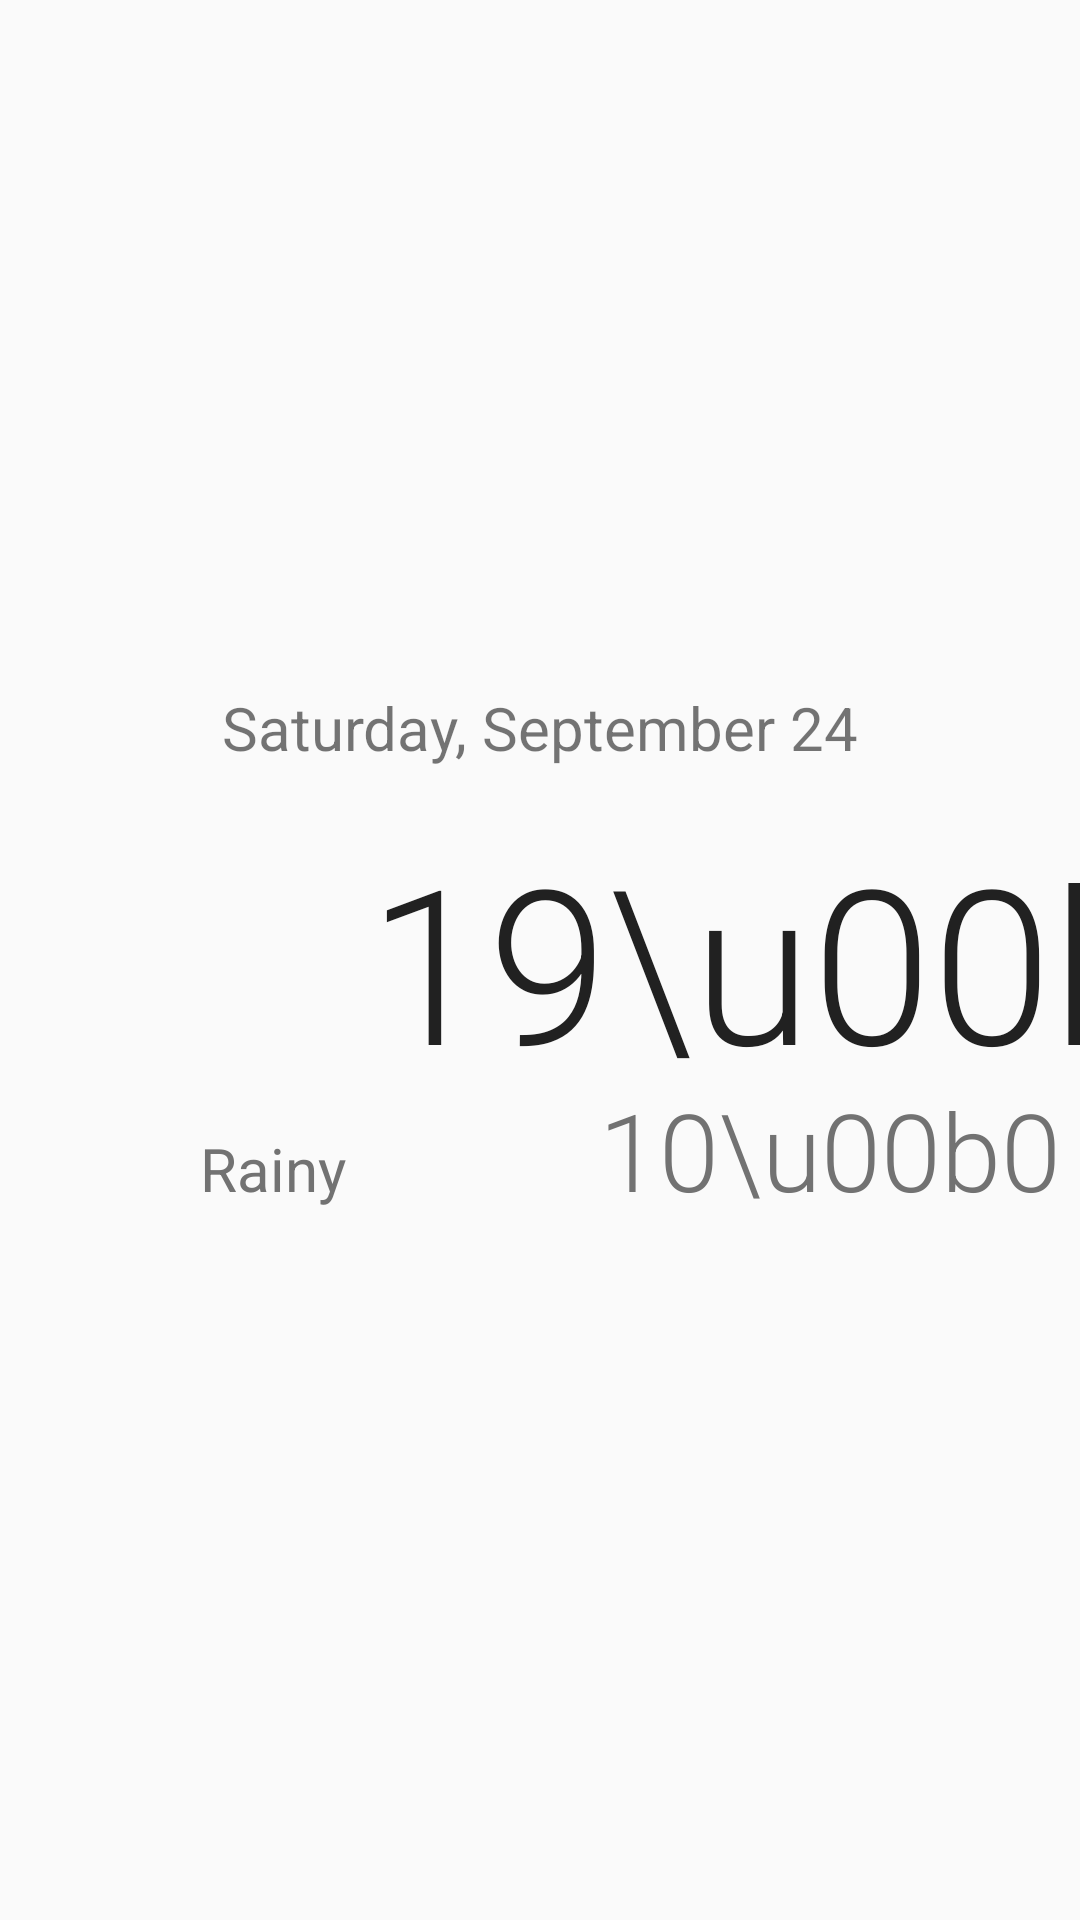

Layout XML and referenced resources for this Android screen:
<!-- AndroidManifest.xml: application theme AppTheme -->
<!-- res/layout/primary_weather_info.xml -->
<?xml version="1.0" encoding="utf-8"?>
<android.support.constraint.ConstraintLayout
    android:layout_width="match_parent"
    android:layout_height="wrap_content"
    xmlns:android="http://schemas.android.com/apk/res/android"
    xmlns:app="http://schemas.android.com/apk/res-auto"
    xmlns:tools="http://schemas.android.com/tools">

        <android.support.constraint.Guideline
            android:id="@+id/horizontal_middle"
            android:layout_width="wrap_content"
            android:layout_height="wrap_content"
            android:orientation="vertical"
            app:layout_constraintGuide_percent="0.5"
            tools:layout_editor_absoluteX="192dp"
            tools:layout_editor_absoluteY="0dp"/>

        <TextView
            android:id="@+id/date"
            android:layout_width="wrap_content"
            android:layout_height="wrap_content"
            android:layout_marginBottom="16dp"
            android:textSize="20sp"
            app:layout_constraintBottom_toTopOf="@+id/weather_icon"
            app:layout_constraintLeft_toLeftOf="parent"
            app:layout_constraintRight_toRightOf="parent"
            android:text="Saturday, September 24"/>

        
        <ImageView
            android:id="@+id/weather_icon"
            android:layout_width="96dp"
            android:layout_height="96dp"
            android:adjustViewBounds="true"
            app:layout_constraintBottom_toBottomOf="parent"
            app:layout_constraintLeft_toLeftOf="parent"
            app:layout_constraintRight_toLeftOf="@+id/horizontal_middle"
            app:layout_constraintTop_toTopOf="parent"
            android:src="@drawable/art_clouds"/>

        
        <TextView
            android:id="@+id/weather_description"
            android:layout_width="wrap_content"
            android:layout_height="wrap_content"
            android:layout_marginTop="8dp"
            android:textColor="@color/secondary_text"
            android:textSize="20sp"
            app:layout_constraintHorizontal_bias="0.52"
            app:layout_constraintLeft_toLeftOf="@+id/weather_icon"
            app:layout_constraintRight_toRightOf="@+id/weather_icon"
            app:layout_constraintTop_toBottomOf="@+id/weather_icon"
            android:text="Rainy"/>

        <TextView
            android:id="@+id/high_temperature"
            android:layout_width="wrap_content"
            android:layout_height="wrap_content"
            android:fontFamily="sans-serif-light"
            android:textColor="@color/primary_text"
            android:textSize="72sp"
            app:layout_constraintBottom_toBottomOf="@+id/weather_icon"
            app:layout_constraintHorizontal_bias="0.45"
            app:layout_constraintLeft_toLeftOf="@+id/horizontal_middle"
            app:layout_constraintRight_toRightOf="parent"
            app:layout_constraintTop_toTopOf="@+id/weather_icon"
            android:text="19\u00b0"/>

        <TextView
            android:id="@+id/low_temperature"
            android:layout_width="wrap_content"
            android:layout_height="wrap_content"
            android:fontFamily="sans-serif-light"
            android:textColor="@color/secondary_text"
            android:textSize="36sp"
            app:layout_constraintBaseline_toBaselineOf="@+id/weather_description"
            app:layout_constraintLeft_toLeftOf="@+id/high_temperature"
            app:layout_constraintRight_toRightOf="@+id/high_temperature"
            android:text="10\u00b0"/>

    </android.support.constraint.ConstraintLayout>
<!-- resources referenced by this layout -->
<resources>
  <color name="primary_text">#212121</color>
  <color name="secondary_text">#727272</color>
  <style name="AppTheme" parent="@style/Theme.AppCompat.Light.DarkActionBar">
          <item name="colorPrimary">@color/colorPrimary</item>
          <item name="colorPrimaryDark">@color/colorPrimaryDark</item>
          <item name="colorAccent">@color/colorAccent</item>
          
          <item name="preferenceTheme">@style/PreferenceThemeOverlay</item>
      </style>
  <color name="colorPrimary">#03A9F4</color>
  <color name="colorPrimaryDark">#0288D1</color>
  <color name="colorAccent">#FFD740</color>
</resources>
